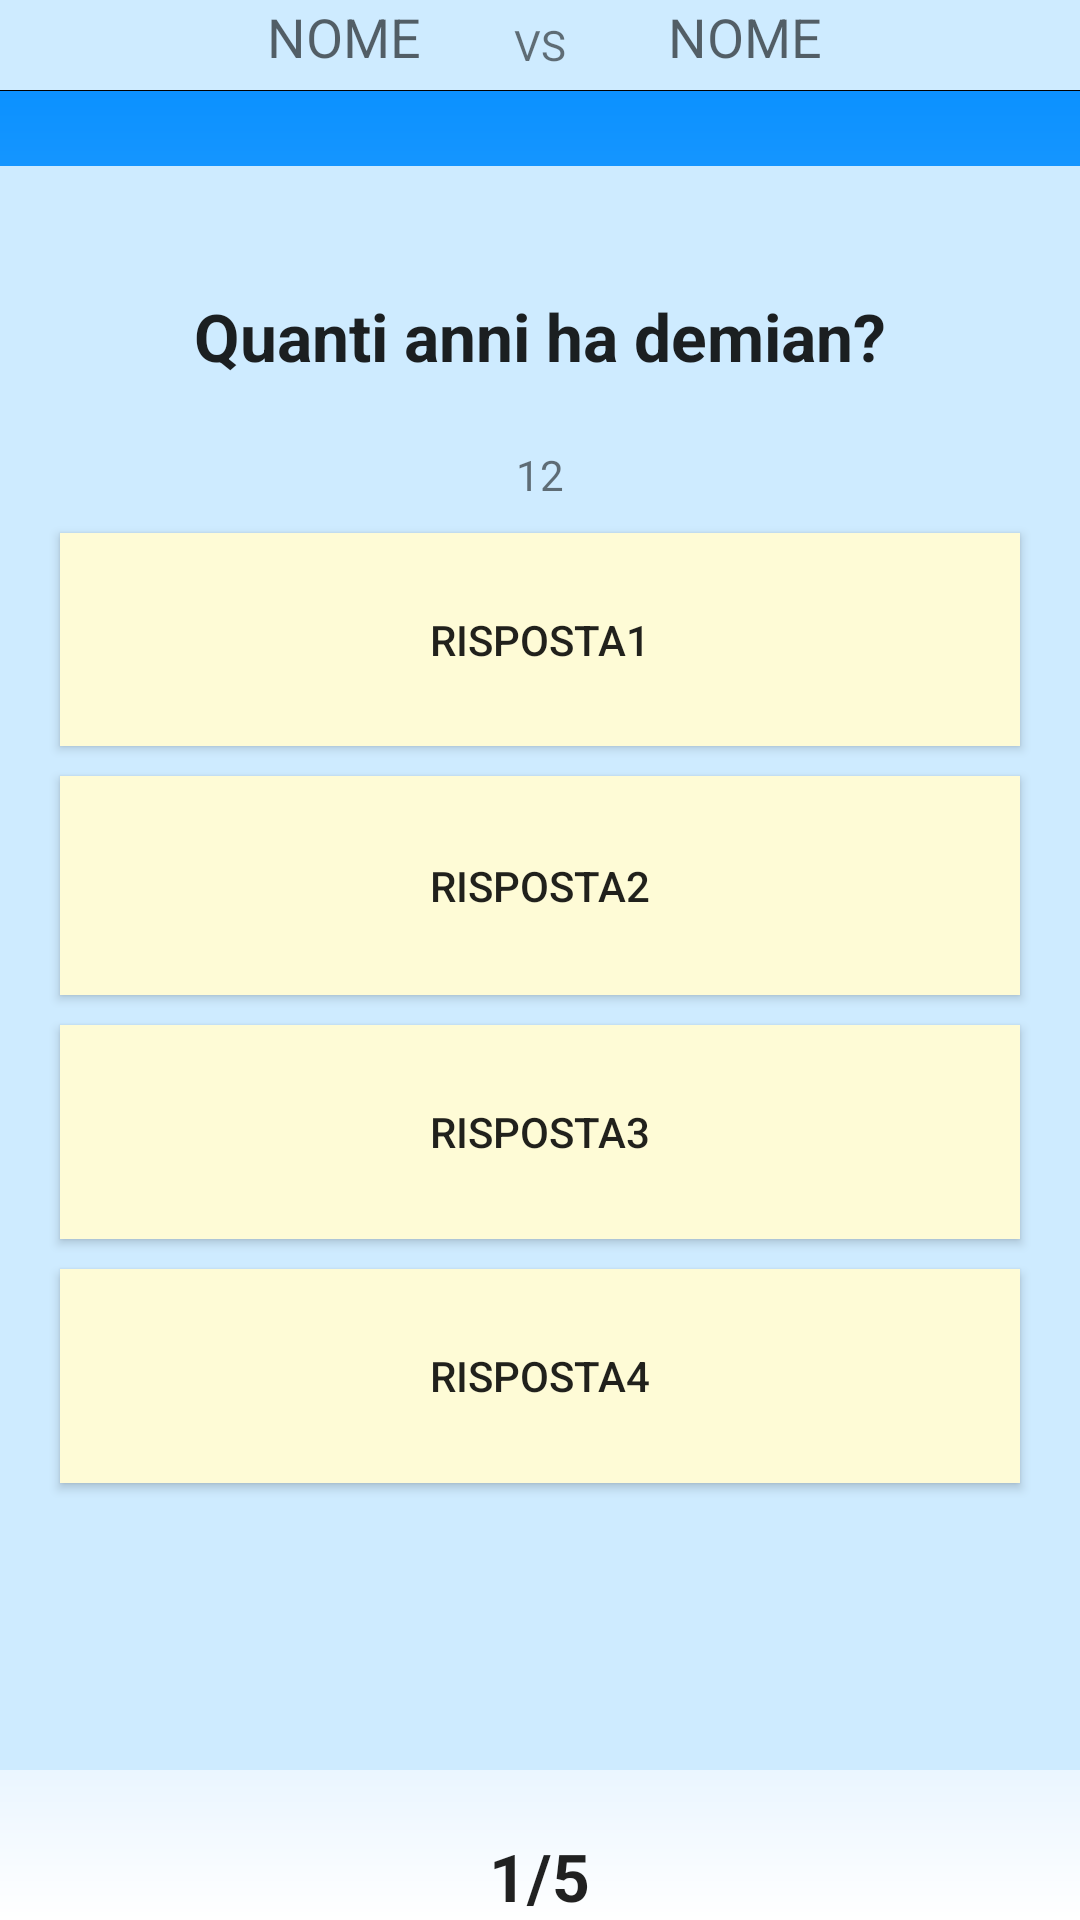

Write the Android layout XML for this screen, with the resource values it uses.
<!-- AndroidManifest.xml: application theme AppTheme -->
<!-- res/layout/activity_quiz.xml -->
<?xml version="1.0" encoding="utf-8"?>
<RelativeLayout xmlns:android="http://schemas.android.com/apk/res/android"
    xmlns:tools="http://schemas.android.com/tools"
    android:layout_width="match_parent"
    android:layout_height="match_parent"
    android:paddingBottom="@dimen/activity_vertical_margin"
    android:paddingLeft="@dimen/activity_horizontal_margin"
    android:paddingRight="@dimen/activity_horizontal_margin"
    android:paddingTop="@dimen/activity_vertical_margin"
    android:background="@drawable/sfondo"
    tools:context="quouo.quizone.QuizActivity">
    <RelativeLayout
        android:layout_width="match_parent"
        android:layout_height="match_parent"
        android:layout_alignParentTop="true"
        android:layout_alignParentStart="true"
        android:layout_above="@+id/tableLayout"
        android:background="#ceebff">
        <TextView
            android:layout_width="wrap_content"
            android:layout_height="wrap_content"
            android:textAppearance="?android:attr/textAppearanceMedium"
            android:text="NOME"
            android:id="@+id/nome1"
            android:layout_alignParentTop="true"
            android:layout_toStartOf="@+id/textView7"
            android:layout_marginEnd="31dp" />

        <TextView
            android:layout_width="wrap_content"
            android:layout_height="wrap_content"
            android:textAppearance="?android:attr/textAppearanceSmall"
            android:text="VS"
            android:id="@+id/textView7"
            android:layout_alignBottom="@+id/nome1"
            android:layout_centerHorizontal="true" />

        <TextView
            android:layout_width="wrap_content"
            android:layout_height="wrap_content"
            android:textAppearance="?android:attr/textAppearanceMedium"
            android:text="NOME"
            android:id="@+id/nome2"
            android:layout_marginStart="34dp"
            android:layout_alignParentTop="true"
            android:layout_toEndOf="@+id/textView7">
        </TextView>
    </RelativeLayout>
    <View android:layout_height="1px"
        android:layout_width="fill_parent"
        android:background="#000000"
        android:layout_marginTop="30dp"
        android:id="@+id/listView"
        android:layout_alignParentTop="true"
        android:layout_centerHorizontal="true" />

    <LinearLayout
        android:orientation="vertical"
        android:layout_width="match_parent"
        android:layout_height="match_parent"
        android:layout_below="@+id/listView"
        android:layout_alignParentStart="true"
        android:layout_marginTop="25dp"
        android:layout_marginBottom="50dp"
        android:background="#ceebff"
        android:radius="10dp"
        android:weightSum="1"
        android:id="@+id/tableLayout">

        <TextView
            android:layout_width="wrap_content"
            android:layout_height="wrap_content"
            android:textAppearance="?android:attr/textAppearanceLarge"
            android:text="Quanti anni ha demian?"
            android:id="@+id/Domanda"
            android:paddingTop="20dp"
            android:layout_gravity="center_horizontal"
            android:textStyle="bold"
            android:layout_weight="0.19"
            android:layout_marginLeft="5dp"
            android:layout_marginRight="5dp"
            android:gravity="center"/>

        <TextView
            android:layout_width="wrap_content"
            android:layout_height="wrap_content"
            android:textAppearance="?android:attr/textAppearanceSmall"
            android:id="@+id/timerQuiz"
            android:layout_gravity="center_horizontal"
            android:text="12" />

        <Button
            android:layout_width="320dp"
            android:layout_height="wrap_content"
            android:text="Risposta1"
            android:id="@+id/risposta1"
            android:layout_gravity="center_horizontal"
            android:layout_weight="0.10"
            android:layout_marginTop="10dp"
            android:background="#fefbd6" />

        <Button
            android:layout_width="320dp"
            android:layout_height="50dp"
            android:text="risposta2"
            android:id="@+id/risposta2"
            android:layout_gravity="center_horizontal"
            android:layout_weight="0.10"
            android:layout_marginTop="10dp"
            android:background="#fefbd6" />

        <Button
            android:layout_width="320dp"
            android:layout_height="wrap_content"
            android:text="risposta3"
            android:id="@+id/risposta3"
            android:layout_gravity="center_horizontal"
            android:layout_weight="0.10"
            android:layout_marginTop="10dp"
            android:background="#fefbd6" />

        <Button
            android:layout_width="320dp"
            android:layout_height="wrap_content"
            android:text="risposta4"
            android:id="@+id/risposta4"
            android:layout_gravity="center_horizontal"
            android:layout_weight="0.10"
            android:layout_marginTop="10dp"
            android:background="#fefbd6" />
    </LinearLayout>

    <TextView
        android:layout_width="wrap_content"
        android:layout_height="wrap_content"
        android:textAppearance="?android:attr/textAppearanceLarge"
        android:text="1/5"
        android:id="@+id/numeroDomanda"
        android:layout_alignParentBottom="true"
        android:layout_centerHorizontal="true"
        android:textStyle="bold" />




</RelativeLayout>
<!-- resources referenced by this layout -->
<resources>
  <!-- drawable sfondo (drawable) -->
  <?xml version="1.0" encoding="utf-8"?>
  <shape xmlns:android="http://schemas.android.com/apk/res/android">
  
      <gradient
          android:angle="90"
          android:centerColor="#79c2ff"
          android:centerX="50%"
          android:endColor="#008cff"
          android:startColor="#FFFFFF"
          android:type="linear" />
  
  </shape>
  <style name="AppTheme" parent="Theme.AppCompat.Light.DarkActionBar">
          
          <item name="colorPrimary">@color/colorPrimary</item>
          <item name="colorPrimaryDark">@color/colorPrimaryDark</item>
          <item name="colorAccent">@color/colorAccent</item>
      </style>
  <color name="colorPrimary">#FF4066FF</color>
  <color name="colorPrimaryDark">#FF3758E1</color>
  <color name="colorAccent">#FF4081</color>
</resources>
